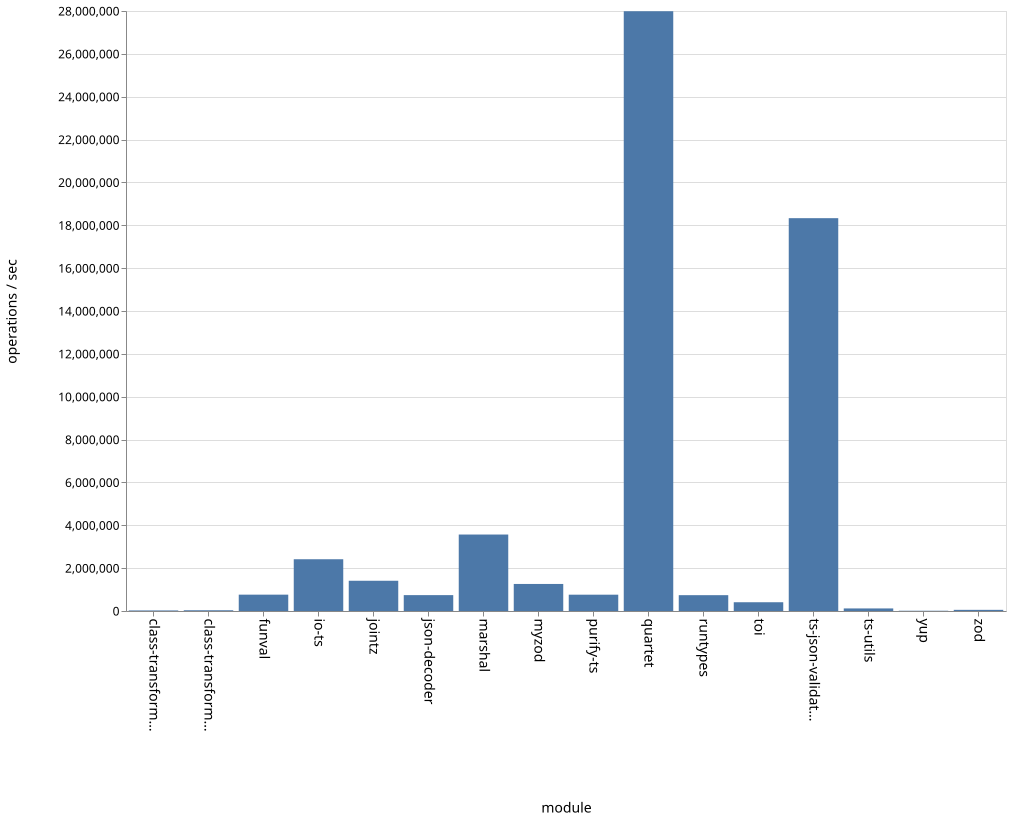

Values plotted in this chart, from the file beside it:
name, ops
class-transformer-validator-async, 26127
class-transformer-validator-sync, 34739
funval, 762908
io-ts, 2415317
jointz, 1411409
json-decoder, 740965
marshal, 3568619
myzod, 1262011
purify-ts, 761194
quartet, 27989650
runtypes, 738811
toi, 408773
ts-json-validator, 18332061
ts-utils, 120022
yup, 12116
zod, 53798
